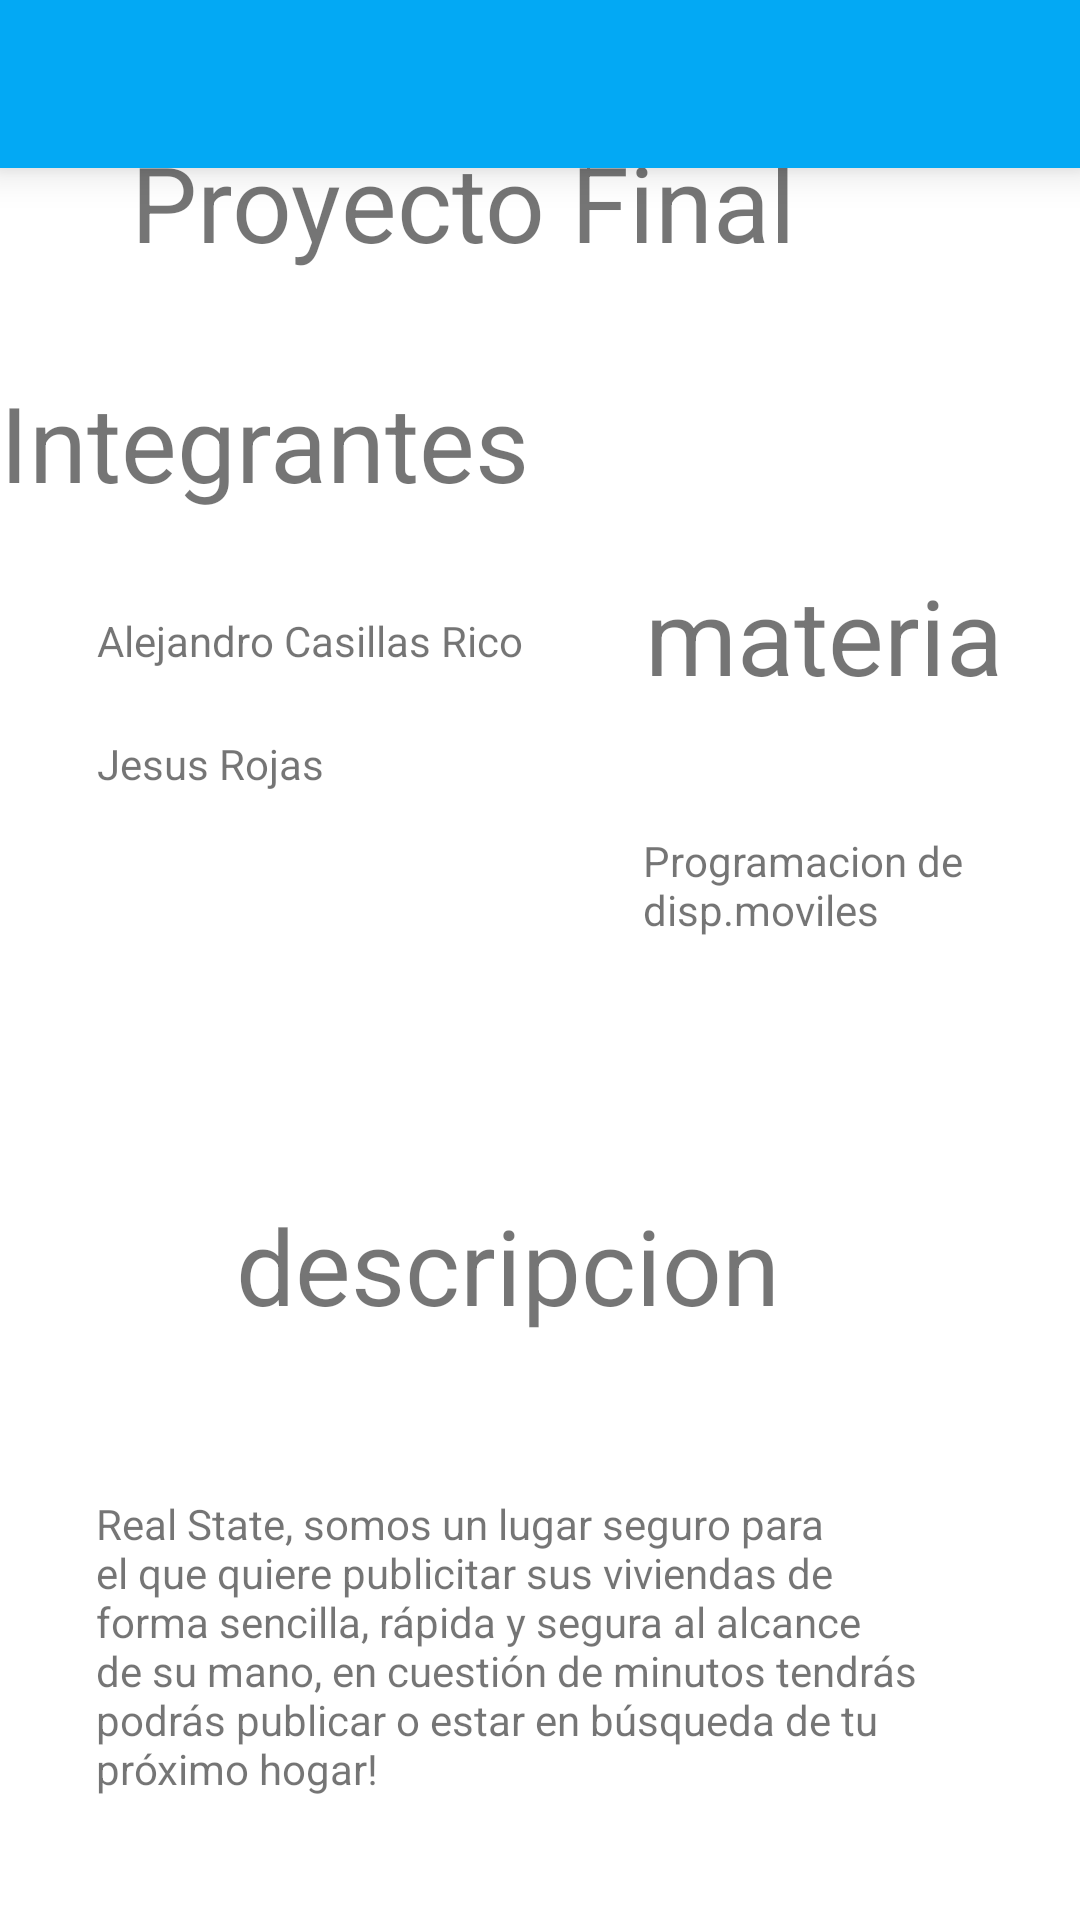

Reconstruct the res/layout file that produces this screen, plus the resources it refers to.
<!-- AndroidManifest.xml: application theme Theme.Pmovil2 -->
<!-- res/layout/activity_moreinfo.xml -->
<?xml version="1.0" encoding="utf-8"?>
<androidx.constraintlayout.widget.ConstraintLayout xmlns:android="http://schemas.android.com/apk/res/android"
    xmlns:app="http://schemas.android.com/apk/res-auto"
    xmlns:tools="http://schemas.android.com/tools"
    android:layout_width="match_parent"
    android:layout_height="match_parent"
    tools:context=".Moreinfo">

    <com.google.android.material.bottomnavigation.BottomNavigationView
        android:id="@+id/top"
        android:layout_width="match_parent"
        android:layout_height="wrap_content"
        android:background="#03A9F4"

        app:itemTextColor="#ffff"
        app:layout_constraintBottom_toBottomOf="parent"
        app:layout_constraintHorizontal_bias="0.0"
        app:layout_constraintLeft_toLeftOf="parent"
        app:layout_constraintRight_toRightOf="parent"
        app:layout_constraintTop_toTopOf="parent"
        app:layout_constraintVertical_bias="0.0"
        />

    <TextView
        android:id="@+id/titulo"
        android:layout_width="260dp"
        android:layout_height="48dp"
        android:layout_marginBottom="32dp"
        android:text="Proyecto Final"
        android:textSize="35sp"
        app:layout_constraintBottom_toTopOf="@+id/integrantes2"
        app:layout_constraintEnd_toEndOf="parent"
        app:layout_constraintHorizontal_bias="0.437"
        app:layout_constraintStart_toStartOf="parent"
        app:layout_constraintTop_toTopOf="parent"
        app:layout_constraintVertical_bias="1.0" />

    <TextView
        android:id="@+id/integrantes2"
        android:layout_width="203dp"
        android:layout_height="56dp"
        android:layout_marginBottom="460dp"
        android:text="Integrantes"
        android:textSize="35sp"
        app:layout_constraintBottom_toBottomOf="parent"
        app:layout_constraintEnd_toEndOf="parent"
        app:layout_constraintHorizontal_bias="0.0"
        app:layout_constraintStart_toStartOf="parent" />

    <TextView
        android:id="@+id/desc"
        android:layout_width="203dp"
        android:layout_height="56dp"
        android:layout_marginTop="80dp"
        android:text="descripcion"
        android:textSize="35sp"
        app:layout_constraintEnd_toEndOf="parent"
        app:layout_constraintStart_toStartOf="parent"
        app:layout_constraintTop_toBottomOf="@+id/name" />

    <TextView
        android:id="@+id/materia"
        android:layout_width="145dp"
        android:layout_height="53dp"
        android:text="materia"
        android:textSize="35sp"
        app:layout_constraintBottom_toBottomOf="parent"
        app:layout_constraintEnd_toEndOf="parent"
        app:layout_constraintHorizontal_bias="1.0"
        app:layout_constraintStart_toStartOf="parent"
        app:layout_constraintTop_toTopOf="parent"
        app:layout_constraintVertical_bias="0.321" />

    <TextView
        android:id="@+id/name2"
        android:layout_width="142dp"
        android:layout_height="41dp"
        android:text="Jesus Rojas"
        app:layout_constraintEnd_toEndOf="parent"
        app:layout_constraintHorizontal_bias="0.148"
        app:layout_constraintStart_toStartOf="parent"
        app:layout_constraintTop_toBottomOf="@+id/nombre" />

    <TextView
        android:id="@+id/name"
        android:layout_width="142dp"
        android:layout_height="41dp"
        android:layout_marginStart="36dp"
        android:layout_marginTop="36dp"
        android:text="Programacion de disp.moviles"
        app:layout_constraintEnd_toEndOf="parent"
        app:layout_constraintStart_toEndOf="@+id/name2"
        app:layout_constraintTop_toBottomOf="@+id/materia" />

    <TextView
        android:id="@+id/nombre"
        android:layout_width="142dp"
        android:layout_height="41dp"
        android:layout_marginTop="24dp"
        android:text="Alejandro Casillas Rico"
        app:layout_constraintEnd_toEndOf="parent"
        app:layout_constraintHorizontal_bias="0.148"
        app:layout_constraintStart_toStartOf="parent"
        app:layout_constraintTop_toBottomOf="@+id/integrantes2" />

    <TextView
        android:id="@+id/textView4"
        android:layout_width="283dp"
        android:layout_height="112dp"
        android:layout_marginTop="44dp"
        android:text="Real State, somos un lugar seguro para el que quiere publicitar sus viviendas de forma sencilla, rápida y segura al alcance de su mano, en cuestión de minutos tendrás podrás publicar o estar en búsqueda de tu próximo hogar!"
        app:layout_constraintEnd_toEndOf="parent"
        app:layout_constraintHorizontal_bias="0.414"
        app:layout_constraintStart_toStartOf="parent"
        app:layout_constraintTop_toBottomOf="@+id/desc" />



</androidx.constraintlayout.widget.ConstraintLayout>
<!-- resources referenced by this layout -->
<resources>
  <style name="Theme.Pmovil2" parent="Theme.MaterialComponents.DayNight.NoActionBar">
          
          <item name="colorPrimary">@color/purple_500</item>
          <item name="colorPrimaryVariant">@color/purple_700</item>
          <item name="colorOnPrimary">@color/white</item>
          
          <item name="colorSecondary">@color/teal_200</item>
          <item name="colorSecondaryVariant">@color/teal_700</item>
          <item name="colorOnSecondary">@color/black</item>
          
          <item name="android:statusBarColor">?attr/colorPrimaryVariant</item>
          
      </style>
  <!-- not gathered from this repository: default colours our renderer supplied (Android Studio template values) -->
  <color name="purple_500">#FF6200EE</color>
  <color name="purple_700">#FF3700B3</color>
  <color name="teal_200">#FF03DAC5</color>
  <color name="teal_700">#FF018786</color>
  <color name="black">#FF000000</color>
  <color name="white">#FFFFFFFF</color>
</resources>
